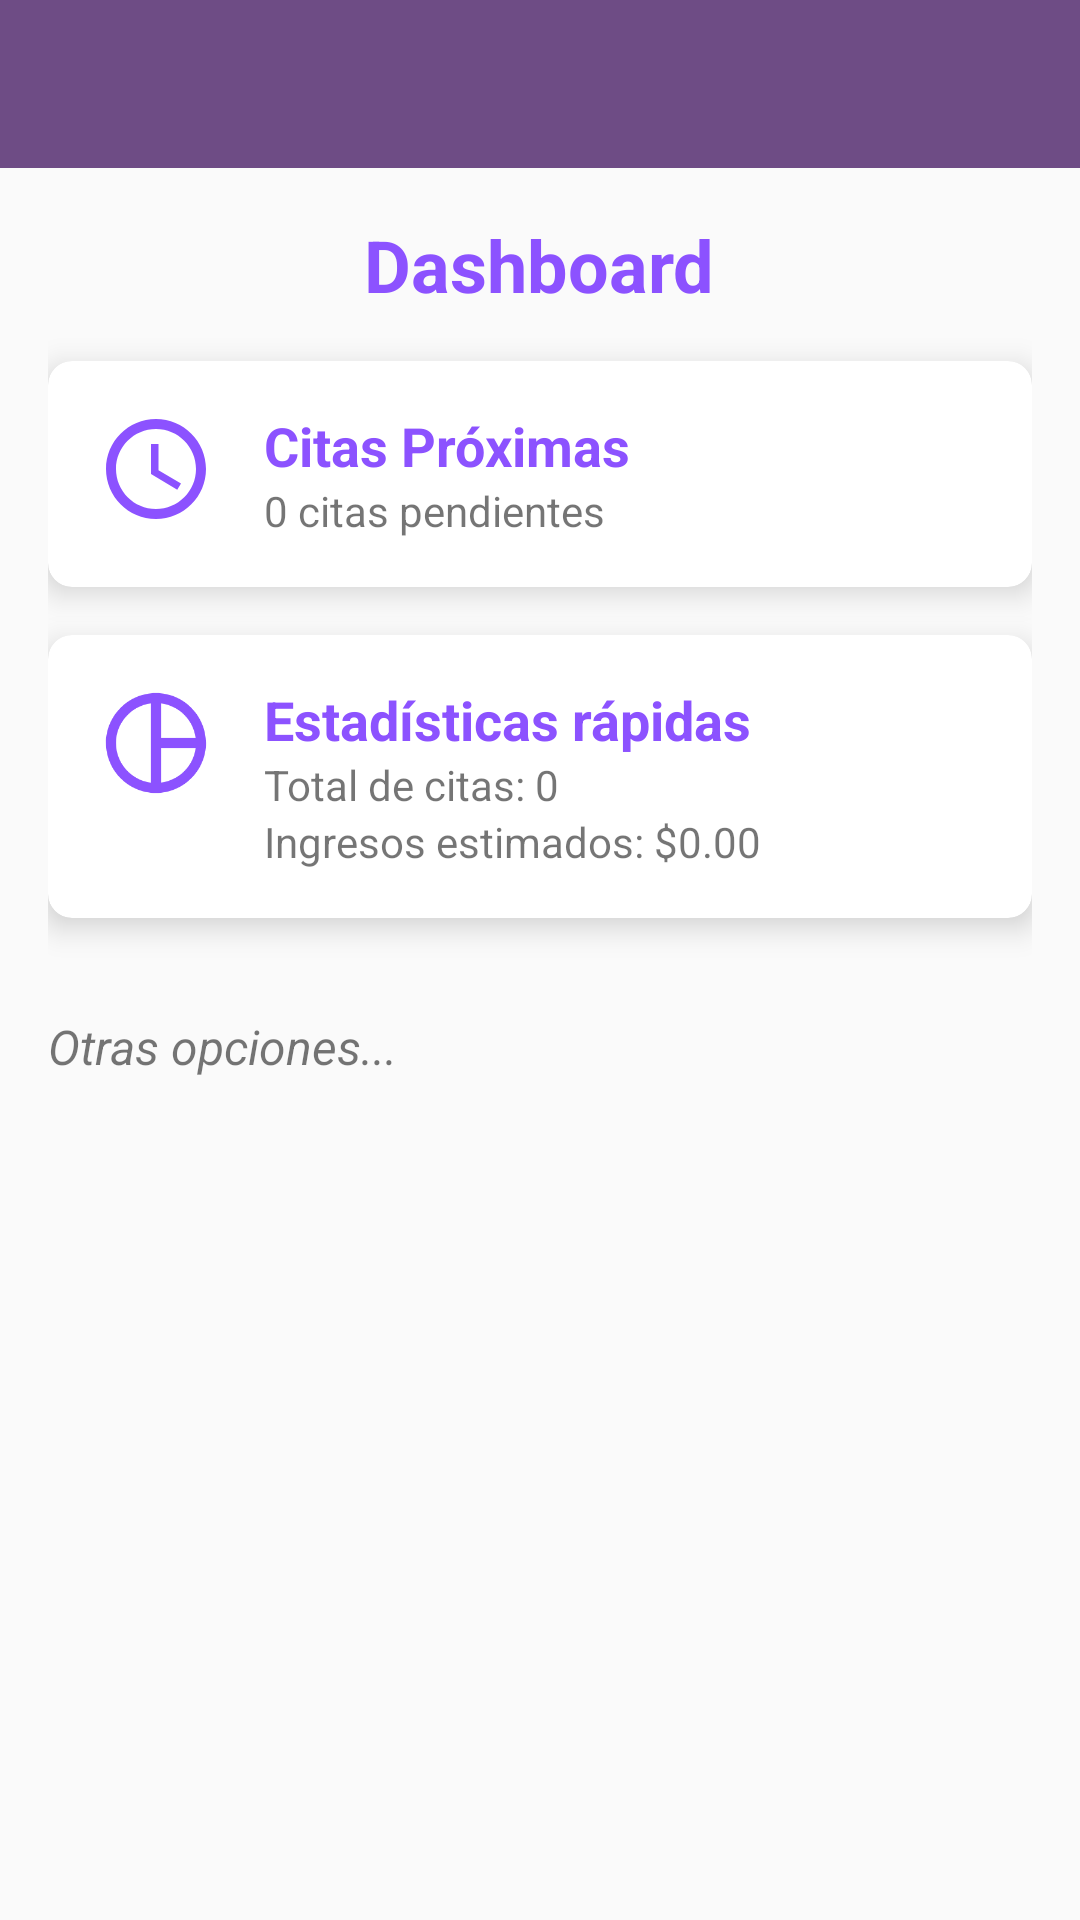

Produce the Android XML layout that renders to this screen, including the resource entries it uses.
<!-- AndroidManifest.xml: application theme Theme.AppCompat.Light.NoActionBar -->
<!-- res/layout/activity_dashboard_negocio.xml -->
<?xml version="1.0" encoding="utf-8"?>
<androidx.drawerlayout.widget.DrawerLayout
    xmlns:android="http://schemas.android.com/apk/res/android"
    xmlns:tools="http://schemas.android.com/tools"
    xmlns:app="http://schemas.android.com/apk/res-auto"
    android:id="@+id/drawer_layout"
    android:layout_width="match_parent"
    android:layout_height="match_parent"
    tools:context=".Dashboard_Negocio">

    
    <RelativeLayout
        android:layout_width="match_parent"
        android:layout_height="match_parent">

        
        <androidx.appcompat.widget.Toolbar
            android:id="@+id/toolbar"
            android:layout_width="match_parent"
            android:layout_height="?attr/actionBarSize"
            android:background="#6e4c85"
            android:theme="@style/ThemeOverlay.AppCompat.Dark.ActionBar" />

        
        <ScrollView
            android:layout_below="@id/toolbar"
            android:layout_width="match_parent"
            android:layout_height="wrap_content"
            android:padding="16dp">

            <LinearLayout
                android:layout_width="match_parent"
                android:layout_height="wrap_content"
                android:orientation="vertical">

                
                <TextView
                    android:id="@+id/tvDashboardTitle"
                    android:layout_width="wrap_content"
                    android:layout_height="wrap_content"
                    android:text="Dashboard"
                    android:textSize="24sp"
                    android:textStyle="bold"
                    android:layout_gravity="center"
                    android:textColor="#8c52ff"
                    android:layout_marginBottom="16dp"/>

                
                <androidx.cardview.widget.CardView
                    android:layout_width="match_parent"
                    android:layout_height="wrap_content"
                    android:layout_marginBottom="16dp"
                    app:cardCornerRadius="8dp"
                    app:cardElevation="6dp">

                    <LinearLayout
                        android:layout_width="match_parent"
                        android:layout_height="wrap_content"
                        android:orientation="horizontal"
                        android:padding="16dp">

                        <ImageView
                            android:layout_width="40dp"
                            android:layout_height="40dp"
                            android:src="@drawable/ic_calendar"
                            app:tint="@color/base"
                            android:layout_marginEnd="16dp"/>

                        <LinearLayout
                            android:layout_width="wrap_content"
                            android:layout_height="wrap_content"
                            android:orientation="vertical">

                            <TextView
                                android:id="@+id/tvProximasCitas"
                                android:layout_width="wrap_content"
                                android:layout_height="wrap_content"
                                android:text="Citas Próximas"
                                android:textSize="18sp"
                                android:textStyle="bold"
                                android:textColor="#8c52ff"/>

                            <TextView
                                android:id="@+id/tvProximasCitasCount"
                                android:layout_width="wrap_content"
                                android:layout_height="wrap_content"
                                android:text="0 citas pendientes"
                                android:textSize="14sp"/>
                        </LinearLayout>
                    </LinearLayout>
                </androidx.cardview.widget.CardView>

                <androidx.cardview.widget.CardView
                    android:layout_width="match_parent"
                    android:layout_height="wrap_content"
                    android:layout_marginBottom="16dp"
                    app:cardCornerRadius="8dp"
                    app:cardElevation="6dp">

                    <LinearLayout
                        android:layout_width="match_parent"
                        android:layout_height="wrap_content"
                        android:orientation="horizontal"
                        android:padding="16dp">

                        <ImageView
                            android:layout_width="40dp"
                            android:layout_height="40dp"
                            android:src="@drawable/ic_chart"
                            app:tint="#8c52ff"
                            android:layout_marginEnd="16dp"/>

                        <LinearLayout
                            android:layout_width="wrap_content"
                            android:layout_height="wrap_content"
                            android:orientation="vertical">

                            <TextView
                                android:id="@+id/tvEstadisticas"
                                android:layout_width="wrap_content"
                                android:layout_height="wrap_content"
                                android:text="Estadísticas rápidas"
                                android:textSize="18sp"
                                android:textStyle="bold"
                                android:textColor="#8c52ff"/>

                            <TextView
                                android:id="@+id/tvTotalCitas"
                                android:layout_width="wrap_content"
                                android:layout_height="wrap_content"
                                android:text="Total de citas: 0"
                                android:textSize="14sp"/>

                            <TextView
                                android:id="@+id/tvIngresosEstimados"
                                android:layout_width="wrap_content"
                                android:layout_height="wrap_content"
                                android:text="Ingresos estimados: $0.00"
                                android:textSize="14sp"/>
                        </LinearLayout>
                    </LinearLayout>
                </androidx.cardview.widget.CardView>

                
                <TextView
                    android:layout_width="wrap_content"
                    android:layout_height="wrap_content"
                    android:text="Otras opciones..."
                    android:textSize="16sp"
                    android:layout_marginTop="16dp"
                    android:textStyle="italic" />

            </LinearLayout>
        </ScrollView>
    </RelativeLayout>

    
    <com.google.android.material.navigation.NavigationView
        android:id="@+id/nav_view"
        android:layout_width="wrap_content"
        android:layout_height="match_parent"
        android:layout_gravity="start"
        android:fitsSystemWindows="true"
        app:headerLayout="@layout/nav_header"
        app:menu="@menu/nav_menu" />

</androidx.drawerlayout.widget.DrawerLayout>
<!-- res/layout/nav_header.xml (included above) -->
<?xml version="1.0" encoding="utf-8"?>
<LinearLayout xmlns:android="http://schemas.android.com/apk/res/android"
    android:layout_width="match_parent"
    android:layout_height="wrap_content"
    android:orientation="horizontal"
    android:padding="16dp"
    android:background="?attr/colorPrimary">

    <ImageView
        android:id="@+id/imgLogoNegocio"
        android:layout_width="64dp"
        android:layout_height="64dp"
        android:src="@mipmap/icono_app"
        android:contentDescription="Logo del negocio"
        android:layout_marginRight="20dp"/>

    <TextView
        android:id="@+id/tvNombreNegocio"
        android:layout_width="wrap_content"
        android:layout_height="wrap_content"
        android:text="Nombre del Negocio"
        android:textColor="@android:color/white"
        android:textSize="18sp"
        android:textStyle="bold"
        android:layout_marginTop="8dp" />
</LinearLayout>
<!-- resources referenced by this layout -->
<resources>
  <color name="base">#8c52ff</color>
  <!-- drawable ic_calendar (drawable) -->
  <vector xmlns:android="http://schemas.android.com/apk/res/android" android:height="24dp" android:tint="#8e3d86" android:viewportHeight="24" android:viewportWidth="24" android:width="24dp">
        
      <path android:fillColor="@android:color/white" android:pathData="M11.99,2C6.47,2 2,6.48 2,12s4.47,10 9.99,10C17.52,22 22,17.52 22,12S17.52,2 11.99,2zM12,20c-4.42,0 -8,-3.58 -8,-8s3.58,-8 8,-8 8,3.58 8,8 -3.58,8 -8,8z"/>
        
      <path android:fillColor="@android:color/white" android:pathData="M12.5,7H11v6l5.25,3.15 0.75,-1.23 -4.5,-2.67z"/>
      
  </vector>
  <!-- drawable ic_chart (drawable) -->
  <vector xmlns:android="http://schemas.android.com/apk/res/android" android:height="24dp" android:tint="#8e3d86" android:viewportHeight="24" android:viewportWidth="24" android:width="24dp">
        
      <path android:fillColor="@android:color/white" android:pathData="M12,2C6.5,2 2,6.5 2,12s4.5,10 10,10s10,-4.5 10,-10S17.5,2 12,2zM13,4.07c3.61,0.45 6.48,3.33 6.93,6.93H13V4.07zM4,12c0,-4.06 3.07,-7.44 7,-7.93v15.87C7.07,19.44 4,16.06 4,12zM13,19.93V13h6.93C19.48,16.61 16.61,19.48 13,19.93z"/>
      
  </vector>
  <!-- mipmap icono_app: webp bitmap (mipmap-hdpi, 2868 bytes) -->
</resources>
